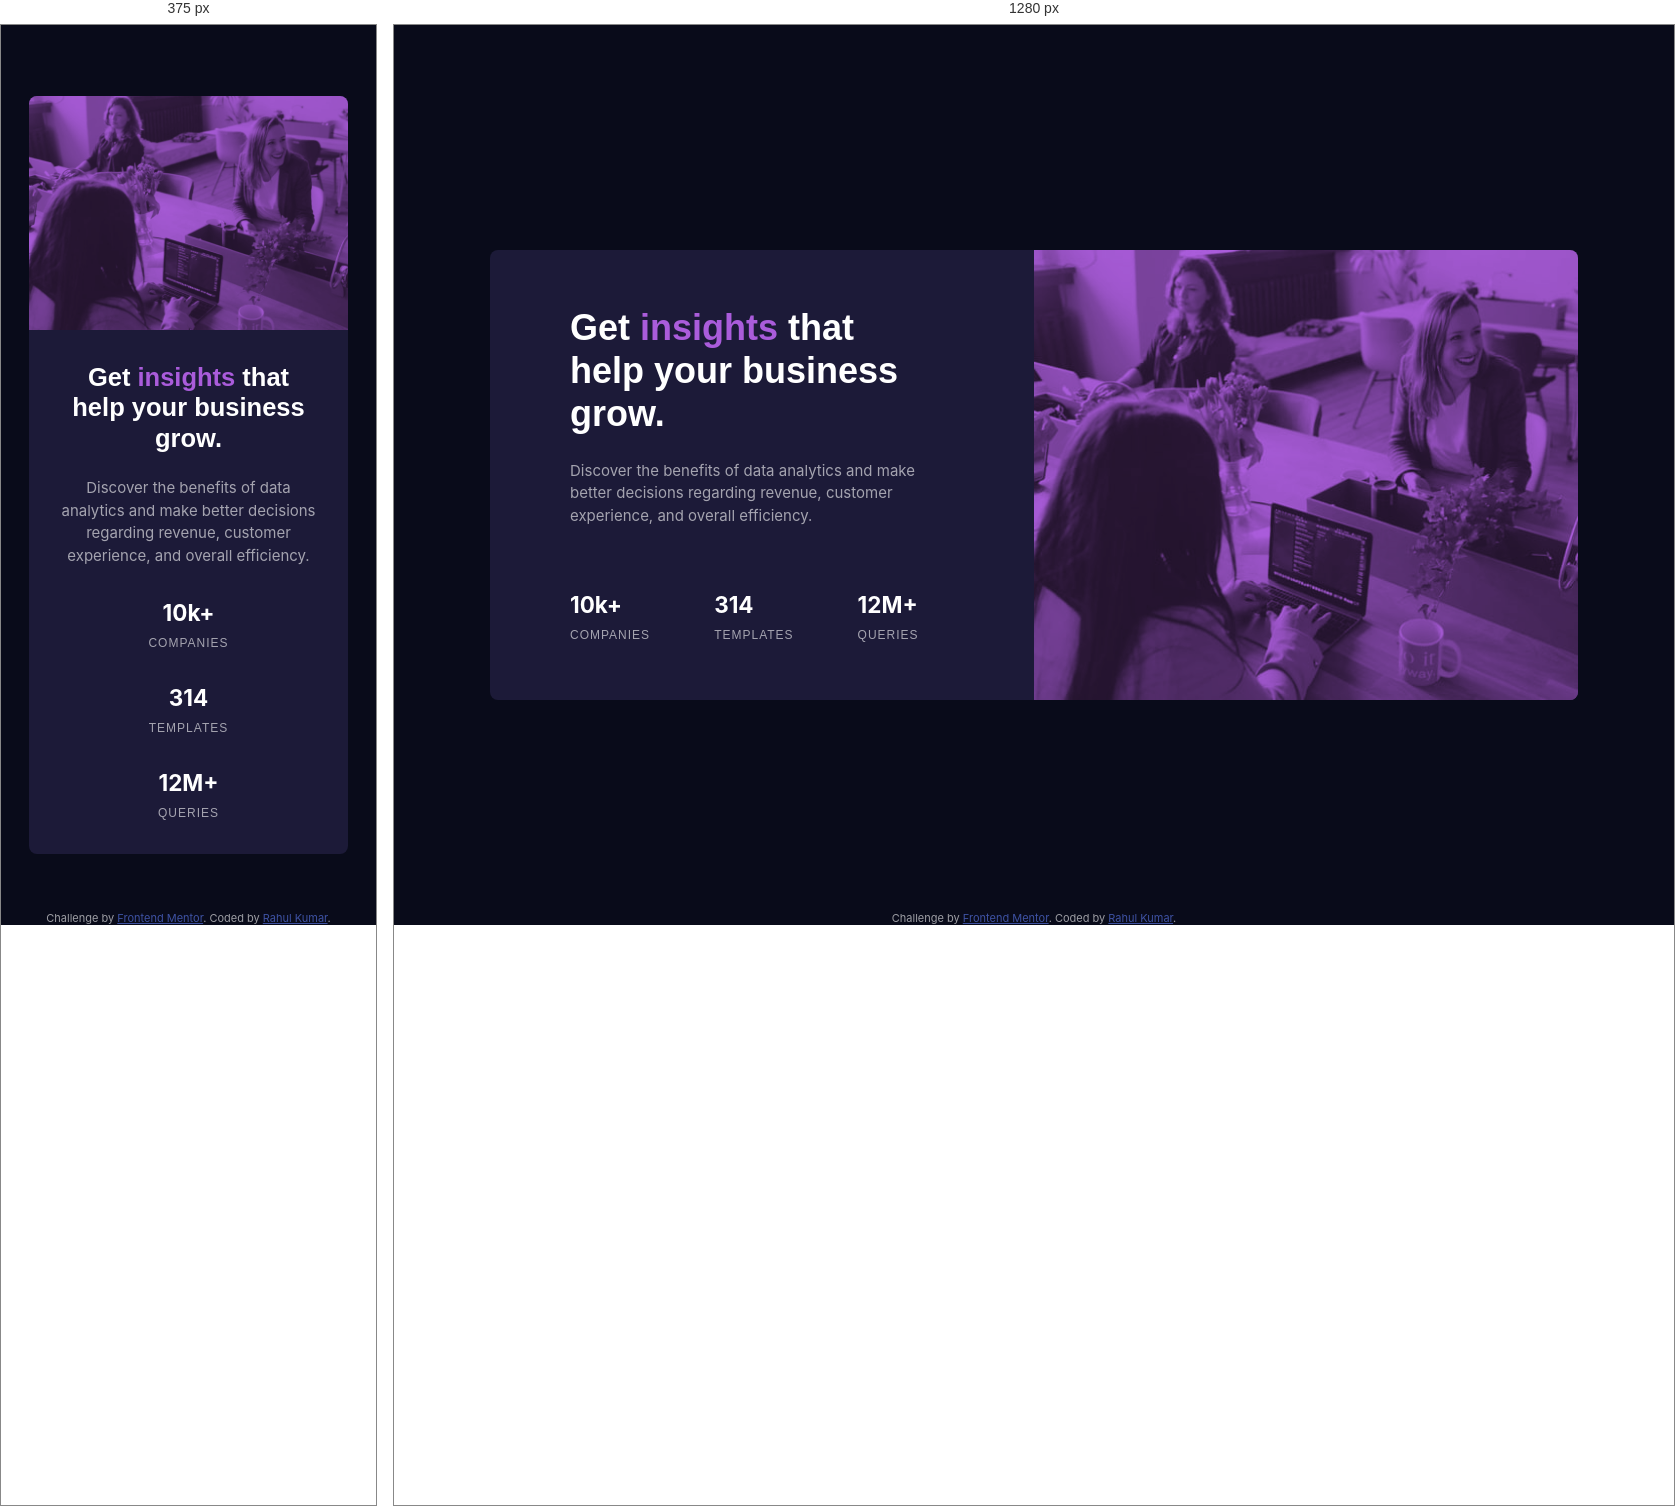
Rendered at 375 px and 1280 px, left to right.

<!-- file: index.html -->
<!DOCTYPE html>
<html lang="en">
<head>
  <meta charset="UTF-8">
  <meta name="viewport" content="width=device-width, initial-scale=1.0"> <!-- displays site properly based on user's device -->

  <title>Frontend Mentor | Stats preview card component</title>
  
  <link rel="stylesheet" href="./styles.css">
  <link rel="icon" type="image/png" sizes="32x32" href="./images/favicon-32x32.png">
</head>
<body>
  <main>
    <article class="insight_summary__card">
      <section class="insight_summary__card_img">
        <img class="mob_img" src="images/image-header-mobile.jpg" alt="Project Discussion for Business Growth" loading="lazy">
        <img class="dsk_img" src="images/image-header-desktop.jpg" alt="Project Discussion for Business Growth" loading="lazy">
      </section>
      <section class="insight_summary__card_cont">
        <h1 class="insight_summary__card_title">Get <span>insights</span> that help your business grow.</h1>
        <p class="insight_summary__card_details">Discover the benefits of data analytics and make better decisions regarding revenue, customer experience, and overall efficiency.</p>
        <section class="insight_summary__card_metrics">
          <div class="insight_summary__card_companies">
            <h2 class="insight_summary__card_metrics__number">10k+</h2>
            <p class="insight_summary__card_metrics__context">companies</p>
          </div>
          <div class="insight_summary__card_templates">
            <h2 class="insight_summary__card_metrics__number">314</h2>
            <p class="insight_summary__card_metrics__context">templates</p>
          </div>
          <div class="insight_summary__card_queries">
            <h2 class="insight_summary__card_metrics__number">12M+</h2>
            <p class="insight_summary__card_metrics__context">queries</p>
          </div>
        </section>
      </section>
    </article>
  </main>

  <footer class="attribution">
    Challenge by <a href="https://www.frontendmentor.io?ref=challenge" target="_blank" rel="noopener noreferrer">Frontend Mentor</a>. 
    Coded by <a href="https://www.frontendmentor.io/profile/TheCoder-Rahul" target="_blank" rel="noopener noreferrer">Rahul Kumar</a>.
  </footer>
</body>
</html>

/* @media block from styles.css */
@media (min-width: 768px) {
  .insight_summary__card {
    display: flex;
  }
  .insight_summary__card_cont, .insight_summary__card_img {
    flex: 1 1 50%;
  }
  .insight_summary__card_img {
    order: 2;
  }
  .insight_summary__card_img .mob_img {
    display: none;
  }
  .insight_summary__card_img .dsk_img {
    display: block;
  }
  .insight_summary__card_cont {
    display: flex;
    text-align: left;
    flex-direction: column;
    justify-content: center;
    padding: 2rem 6rem 2rem 5rem;
  }
  .insight_summary__card_metrics {
    gap: 4rem;
    margin-top: 2rem;
    flex-direction: row;
  }
}